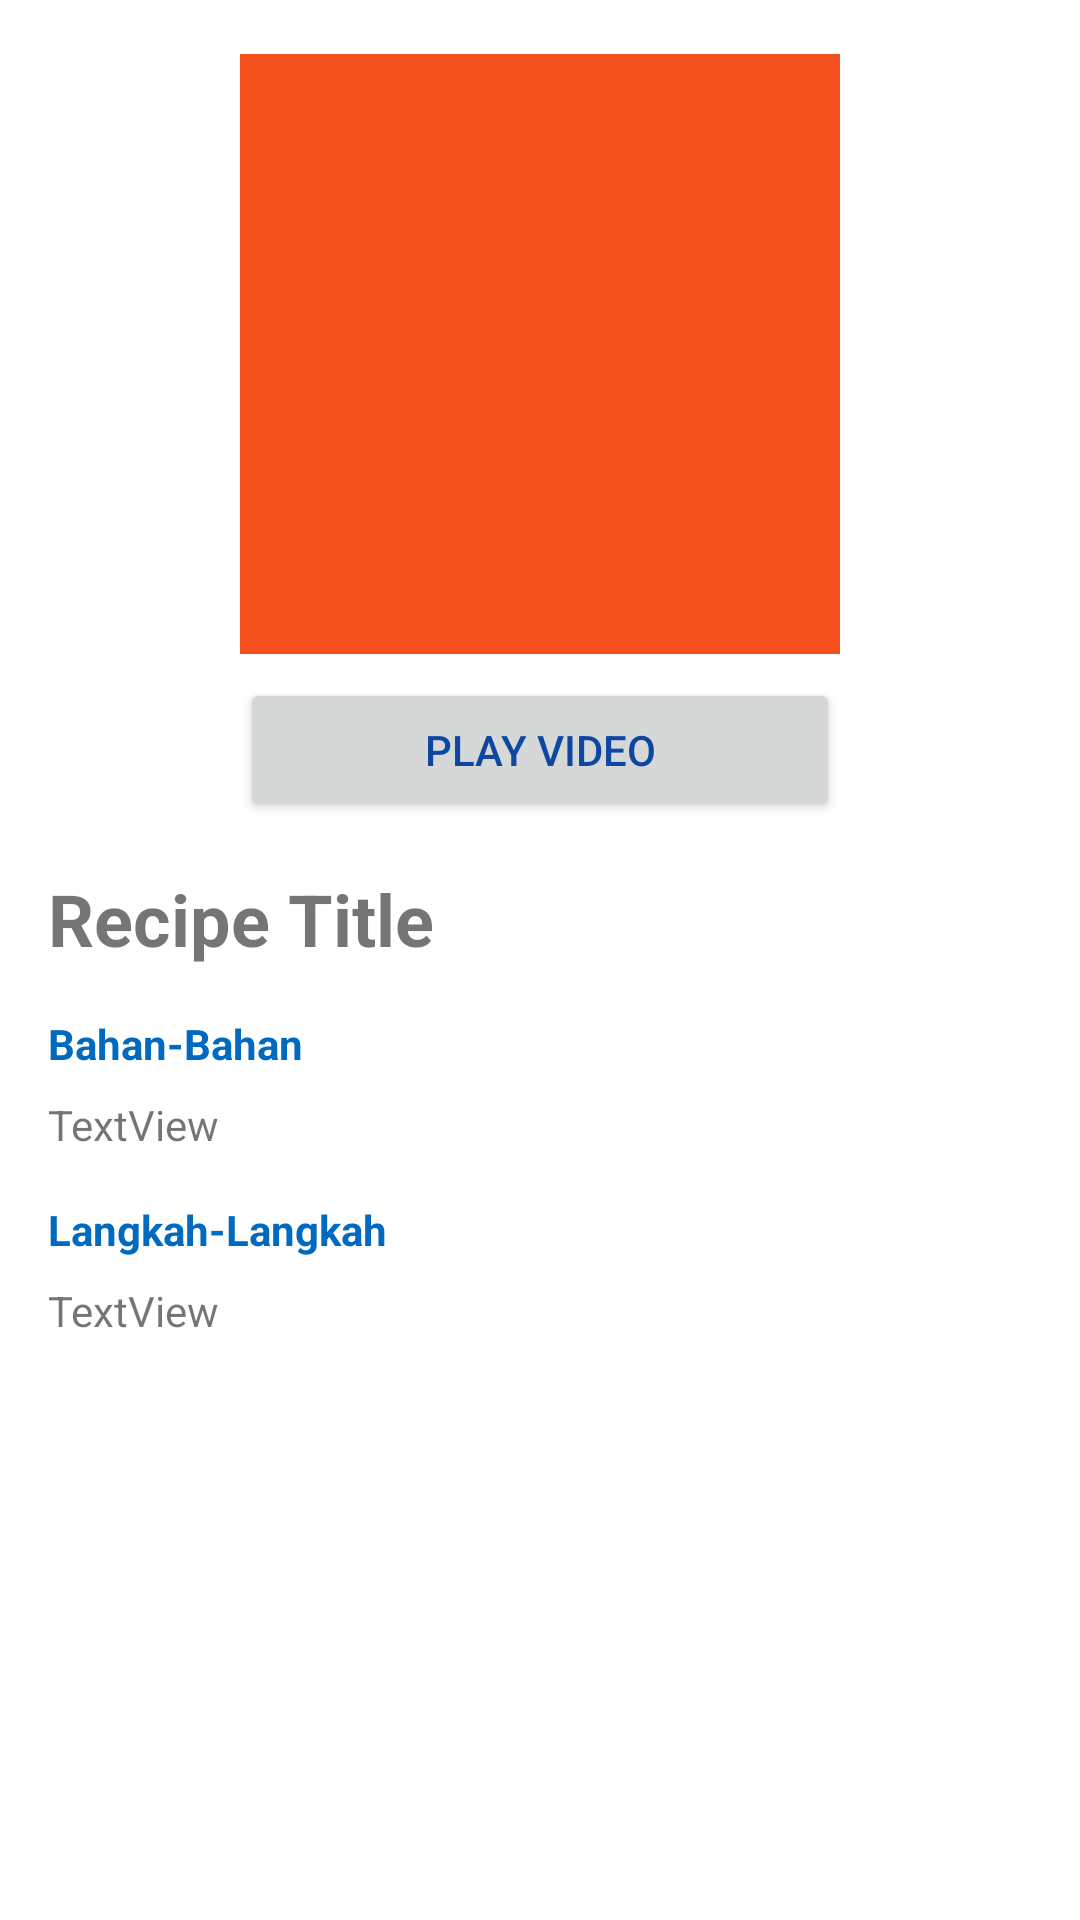

Here is an Android app screen rendered from its layout file. Give the layout XML and the strings, colors and styles it references.
<!-- AndroidManifest.xml: application theme Theme.Submissiononejetpack -->
<!-- res/layout/activity_recipe.xml -->
<?xml version="1.0" encoding="utf-8"?>
<androidx.core.widget.NestedScrollView xmlns:android="http://schemas.android.com/apk/res/android"
    xmlns:app="http://schemas.android.com/apk/res-auto"
    xmlns:tools="http://schemas.android.com/tools"
    android:layout_width="match_parent"
    android:layout_height="match_parent"
    tools:context=".recipes.RecipeActivity">

<androidx.constraintlayout.widget.ConstraintLayout
    android:layout_width="match_parent"
    android:layout_height="match_parent">

    <ImageView
        android:id="@+id/image_poster"
        android:layout_width="200dp"
        android:layout_height="200dp"
        android:layout_marginTop="18dp"
        android:src="@color/teal_200"
        app:layout_constraintEnd_toEndOf="parent"
        app:layout_constraintStart_toStartOf="parent"
        app:layout_constraintTop_toTopOf="parent"
        tools:ignore="ContentDescription" />

    <TextView
        android:id="@+id/tv_title"
        android:layout_width="wrap_content"
        android:layout_height="wrap_content"
        android:layout_marginStart="16dp"
        android:layout_marginTop="16dp"
        android:text="@string/recipe_title"
        android:textSize="24sp"
        android:textStyle="bold"
        app:layout_constraintStart_toStartOf="parent"
        app:layout_constraintTop_toBottomOf="@+id/bt_video" />

    <TextView
        android:id="@+id/textView2"
        android:layout_width="wrap_content"
        android:layout_height="wrap_content"
        android:layout_marginTop="16dp"
        android:text="@string/bahan_bahan"
        android:textColor="@color/purple_700"
        android:textStyle="bold"
        app:layout_constraintStart_toStartOf="@+id/tv_title"
        app:layout_constraintTop_toBottomOf="@+id/tv_title" />

    <TextView
        android:id="@+id/textView5"
        android:layout_width="wrap_content"
        android:layout_height="wrap_content"
        android:layout_marginTop="16dp"
        android:text="@string/langkah_langkah"
        android:textColor="@color/purple_700"
        android:textStyle="bold"
        app:layout_constraintStart_toStartOf="@+id/tv_bahan"
        app:layout_constraintTop_toBottomOf="@+id/tv_bahan" />

    <TextView
        android:id="@+id/tv_bahan"
        android:layout_width="wrap_content"
        android:layout_height="wrap_content"
        android:layout_marginTop="8dp"
        android:text="@string/textview"
        app:layout_constraintStart_toStartOf="@+id/textView2"
        app:layout_constraintTop_toBottomOf="@+id/textView2" />

    <Button
        android:id="@+id/bt_video"
        android:layout_width="0dp"
        android:layout_height="wrap_content"
        android:layout_marginTop="8dp"
        android:text="@string/play_video"
        android:textColor="#0D47A1"
        app:layout_constraintEnd_toEndOf="@+id/image_poster"
        app:layout_constraintStart_toStartOf="@+id/image_poster"
        app:layout_constraintTop_toBottomOf="@+id/image_poster" />

    <TextView
        android:id="@+id/tv_langkah"
        android:layout_width="wrap_content"
        android:layout_height="wrap_content"
        android:layout_marginTop="8dp"
        android:text="@string/textview"
        app:layout_constraintStart_toStartOf="@+id/textView5"
        app:layout_constraintTop_toBottomOf="@+id/textView5" />

</androidx.constraintlayout.widget.ConstraintLayout>

</androidx.core.widget.NestedScrollView>
<!-- resources referenced by this layout -->
<resources>
  <color name="purple_700">#0069c0</color>
  <color name="teal_200">#f4511e</color>
  <string name="bahan_bahan">Bahan-Bahan</string>
  <string name="langkah_langkah">Langkah-Langkah</string>
  <string name="play_video">Play VIdeo</string>
  <string name="recipe_title">Recipe Title</string>
  <string name="textview">TextView</string>
  <style name="Theme.Submissiononejetpack" parent="Theme.MaterialComponents.DayNight.DarkActionBar">
          
          <item name="colorPrimary">@color/purple_500</item>
          <item name="colorPrimaryVariant">@color/purple_700</item>
          <item name="colorOnPrimary">@color/white</item>
          
          <item name="colorSecondary">@color/teal_200</item>
          <item name="colorSecondaryVariant">@color/teal_700</item>
          <item name="colorOnSecondary">@color/black</item>
          
          <item name="android:statusBarColor" tools:targetApi="l">?attr/colorPrimaryVariant</item>
          
      </style>
  <color name="purple_500">#6ec6ff</color>
  <color name="white">#FFFFFFFF</color>
  <color name="teal_700">#b91400</color>
  <color name="black">#FF000000</color>
</resources>
